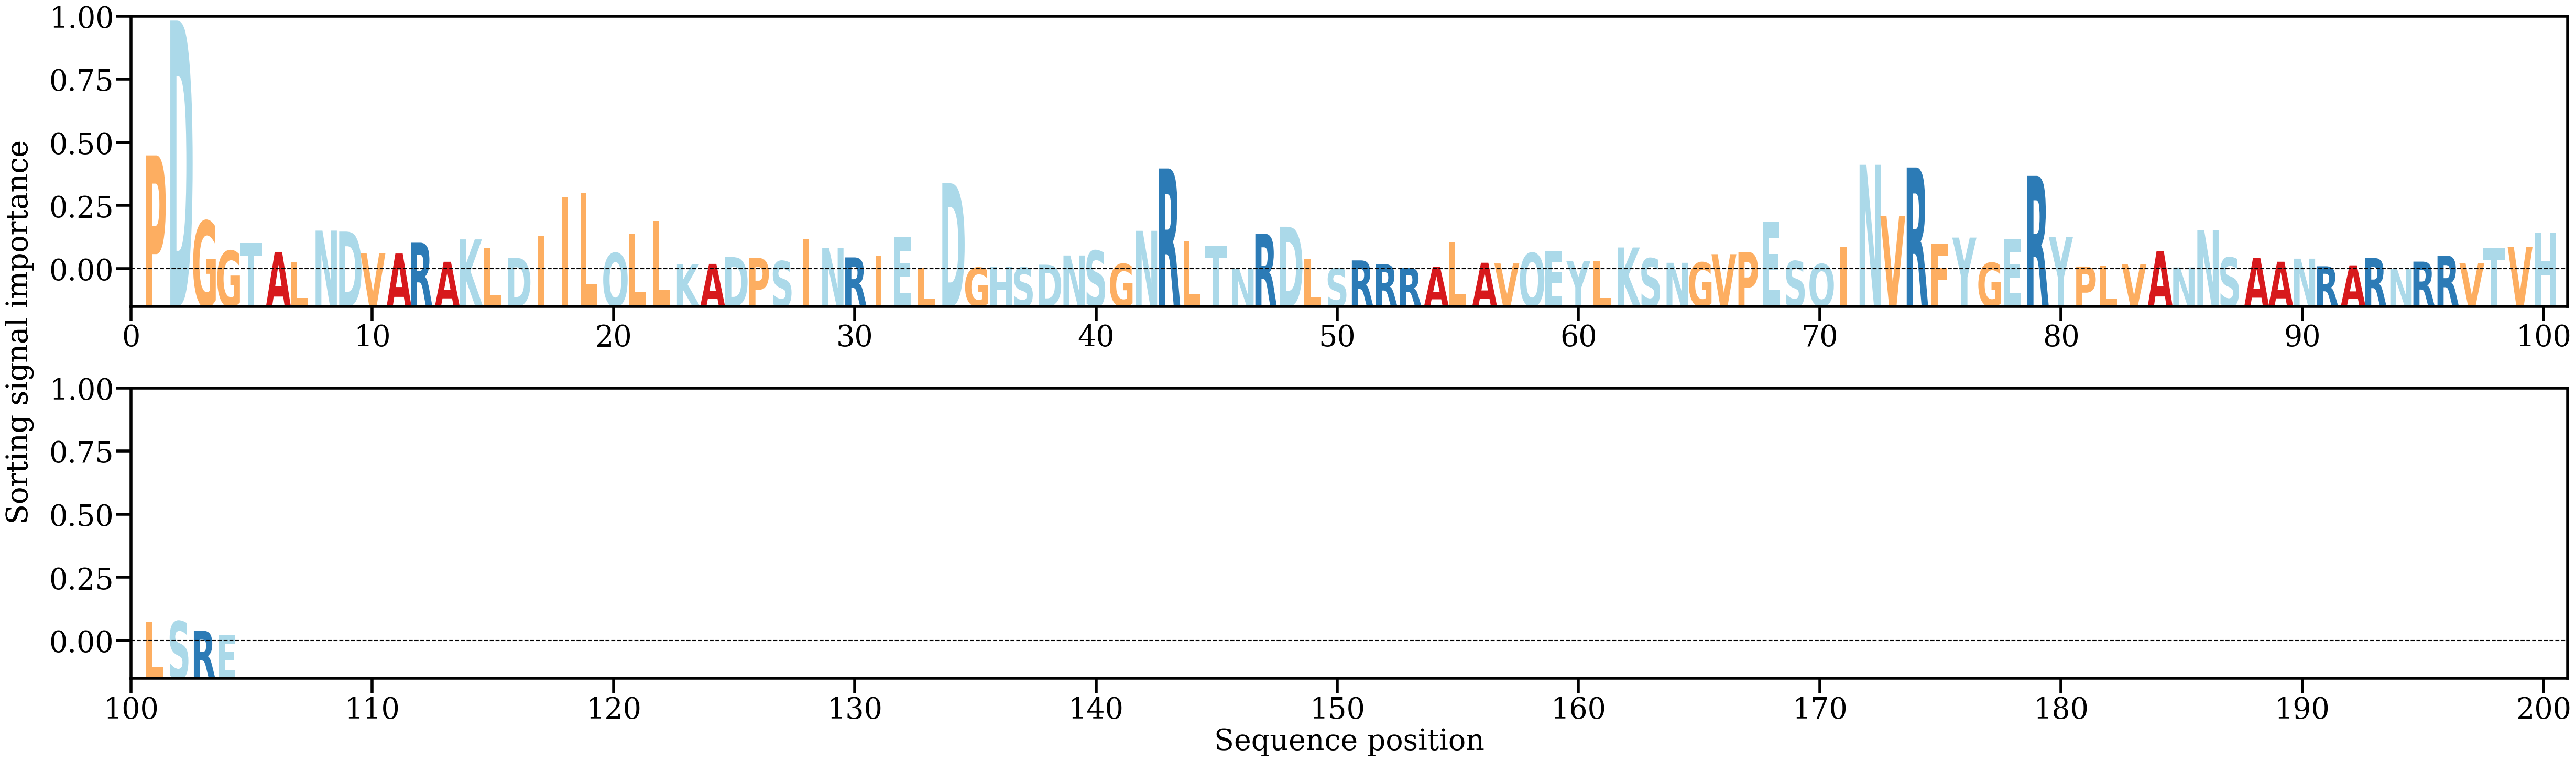

The table this chart was drawn from, first rows:
AA, Alpha
P, [0.0436474]
D, [0.09509845]
G, [0.01858963]
G, [0.00721934]
T, [0.01021116]
A, [0.00679385]
L, [0.00283028]
N, [0.01490948]
D, [0.01453948]
V, [0.00623564]
A, [0.00617675]
R, [0.01030281]
A, [0.00302023]
K, [0.01157209]
L, [0.00838607]
D, [0.00455368]
I, [0.0130339]
I, [0.02771955]
L, [0.02928089]
Q, [0.00636254]
L, [0.01359726]
L, [0.018589]
K, [0.0020491]
A, [0.00221]
D, [0.00483072]
P, [0.00442879]
S, [0.00327318]
I, [0.01169916]
N, [0.008193]
R, [0.00469241]
I, [0.00536483]
E, [0.01238395]
L, [0.00060349]
D, [0.03306537]
G, [0.00075856]
H, [0.00128048]
S, [0.00081422]
D, [0.00189959]
N, [0.00542098]
S, [0.00725321]
G, [0.00220018]
N, [0.0148363]
R, [0.03864587]
L, [0.01070733]
T, [0.00908565]
N, [0.00031996]
R, [0.01374678]
D, [0.01639608]
L, [0.00402694]
S, [0.00046765]
R, [0.0035454]
R, [0.00208543]
R, [0.0007691]
A, [0.00109641]
L, [0.01054382]
A, [0.00264542]
V, [0.00237845]
Q, [0.00639491]
E, [0.00705514]
Y, [0.00333388]
... 44 more rows
